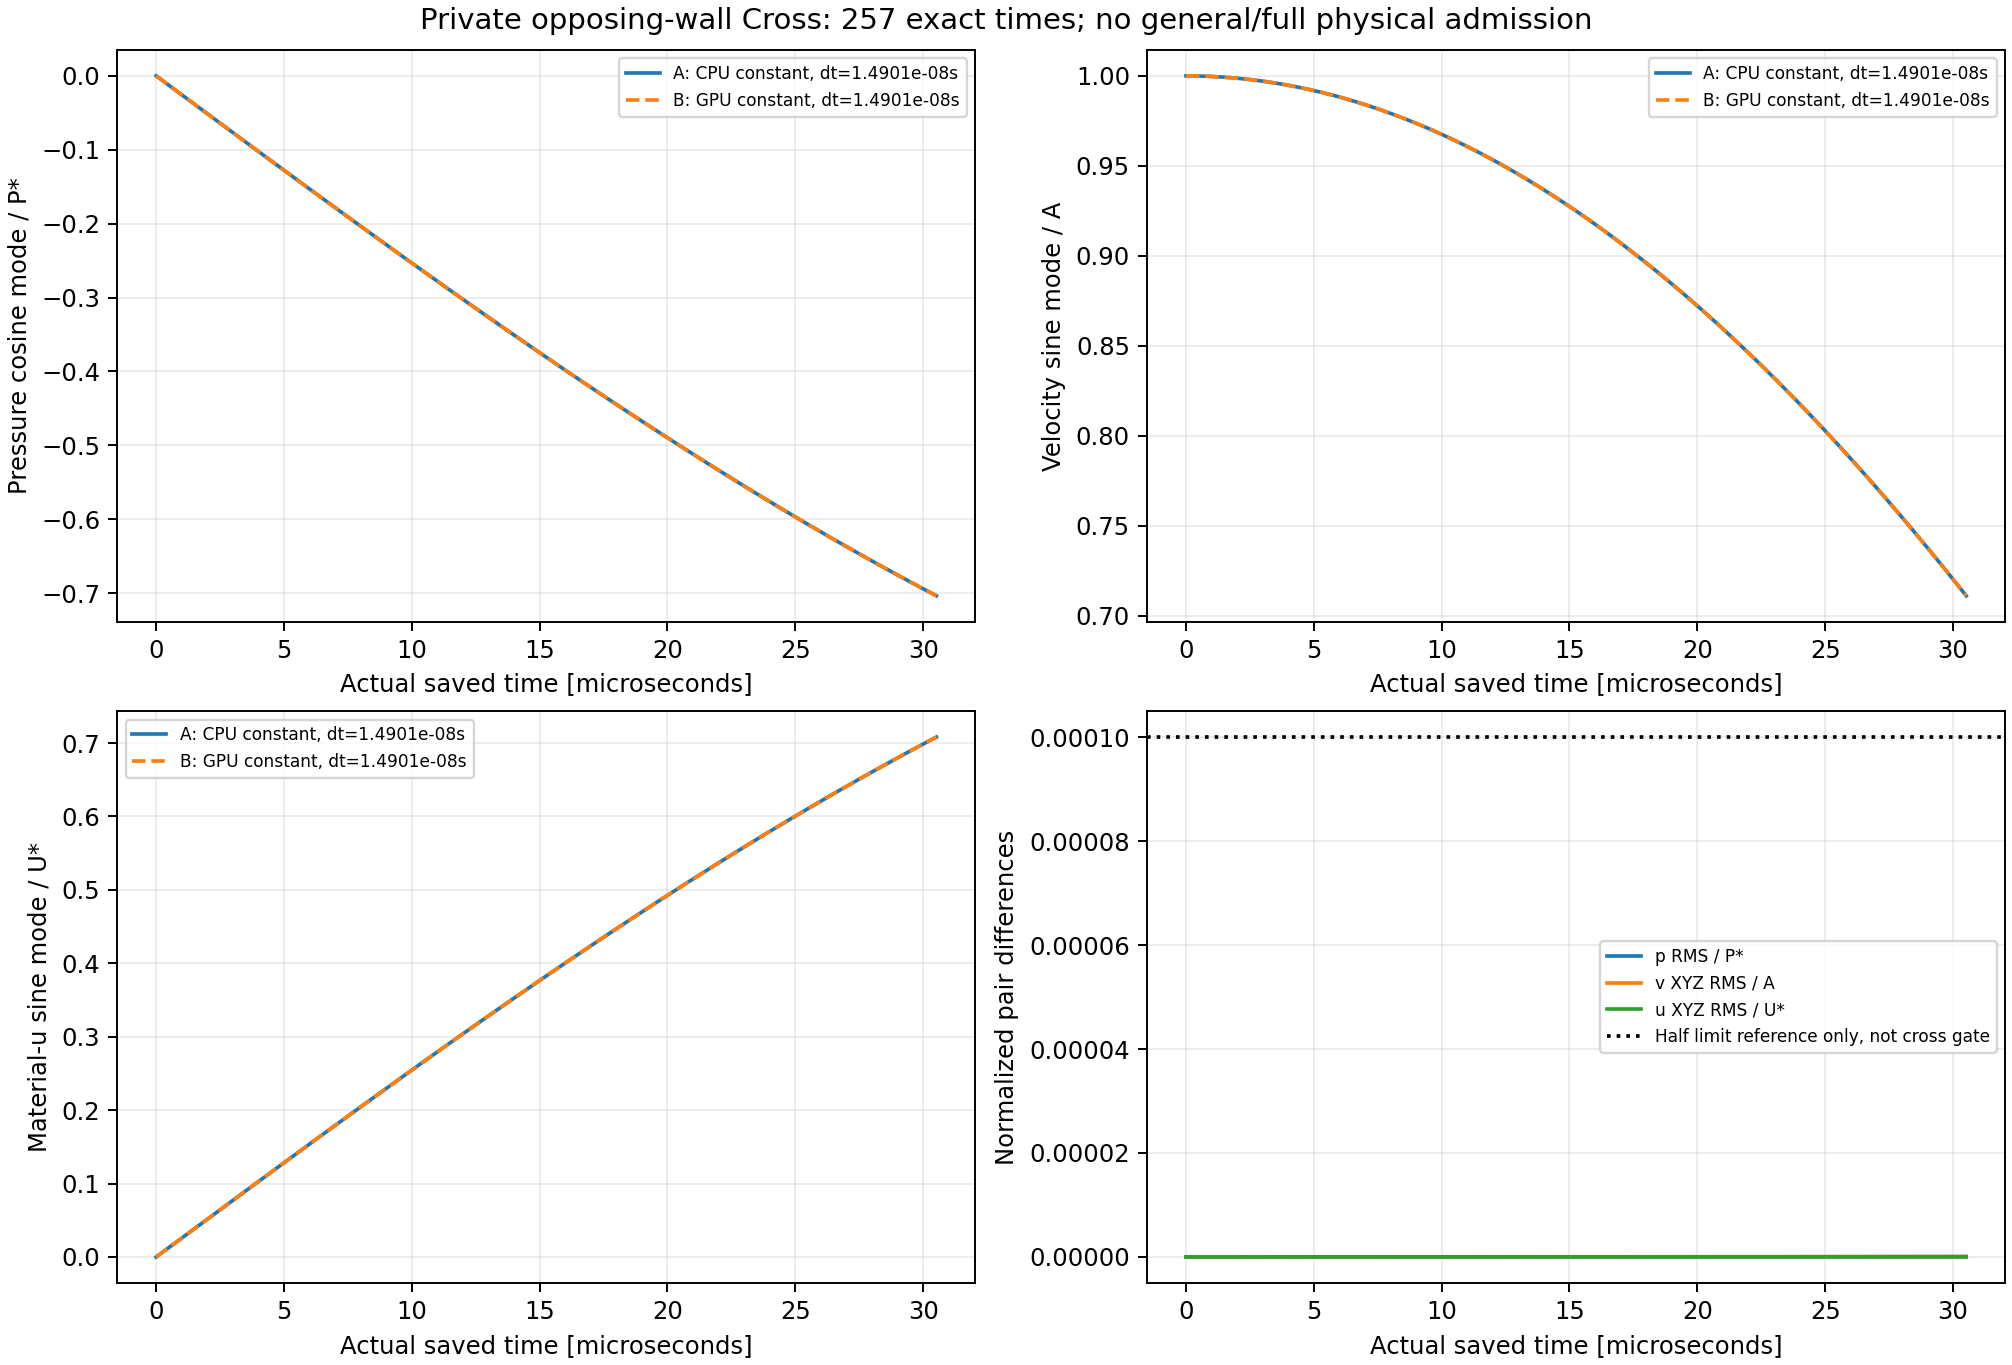

Source data for this figure (header and first rows):
part, time_s, pressure_RMS_Pa, pressure_RMS_over_Pstar, velocity_vector_RMS_m_s, velocity_RMS_over_A, material_u_vector_RMS_m, material_u_RMS_over_Ustar, max_material_u_difference_mm, max_abs_J_difference, stress_Frobenius_RMS_Pa, passive_Rhop_RMS_kg_m3, pressure_cosine_mode_over_Pstar_a, vx_sine_mode_over_A_a, ux_sine_mode_over_Ustar_a, energy_ratio_a, k_spatial_span_over_k0_a, pressure_cosine_mode_over_Pstar_b, vx_sine_mode_over_A_b, ux_sine_mode_over_Ustar_b, energy_ratio_b, k_spatial_span_over_k0_b
0, 0, 0, 0, 0, 0, 0, 0, 0, 0, 0, 0, 0, 1, 0, 1, 0, 0, 1, 0, 1, 0
1, 1.1920928955078125e-07, 1.1200678630451045e-07, 1.0938162752215068e-10, 5.0690358271551508e-16, 2.5953463435034372e-13, 0, 0, 0, 8.8817841970012523e-16, 9.5631342221842258e-08, 0, -0.003055, 1, 0.003068, 1, 0, -0.003055, 1, 0.003068, 1, 0
2, 2.384185791015625e-07, 2.9502793957625822e-07, 2.8811322295797654e-10, 1.6669435321610627e-15, 8.5347508846646412e-13, 0, 0, 0, 1.3322676295501878e-15, 1.6323231801819448e-07, 0, -0.006109, 1, 0.006136, 1, 0, -0.006109, 1, 0.006136, 1, 0
3, 3.5762786865234375e-07, 4.5393545066499166e-07, 4.4329633964096923e-10, 3.51472183267009e-15, 1.7995375783270861e-12, 0, 0, 0, 1.8873791418627661e-15, 2.9591595723012839e-07, 0, -0.009164, 1, 0.009204, 1, 0, -0.009164, 1, 0.009204, 1, 0
4, 4.76837158203125e-07, 5.7015199869003867e-07, 5.5678906260354141e-10, 4.0038771769718734e-15, 2.0499851146095992e-12, 0, 0, 0, 2.4424906541753444e-15, 3.8942047603649053e-07, 0, -0.01222, 0.9999, 0.01227, 1, 0, -0.01222, 0.9999, 0.01227, 1, 0
5, 5.9604644775390625e-07, 5.6631764605969331e-07, 5.5304457760367019e-10, 5.756767202977021e-15, 2.9474648079242348e-12, 0, 0, 0, 3.1086244689504383e-15, 4.8591036575443254e-07, 0, -0.01527, 0.9999, 0.01534, 1, 0, -0.01527, 0.9999, 0.01534, 1, 0
6, 7.152557373046875e-07, 1.2771933817970271e-06, 1.2472591650087609e-09, 8.8738710204079182e-15, 4.5434219624488541e-12, 0, 0, 0, 5.3290705182007514e-15, 6.5703046914496017e-07, 0, -0.01833, 0.9998, 0.01841, 1, 0, -0.01833, 0.9998, 0.01841, 1, 0
7, 8.3446502685546875e-07, 1.4931305554939853e-06, 1.458135311720913e-09, 1.2113762625390215e-14, 6.2022464641997901e-12, 0, 0, 0, 7.9936057773011271e-15, 8.8272434504276769e-07, 0, -0.02138, 0.9998, 0.02147, 1, 0, -0.02138, 0.9998, 0.02147, 1, 0
8, 9.5367431640625e-07, 1.8070691692157146e-06, 1.7647159899449406e-09, 1.5649290787343733e-14, 8.0124368831199914e-12, 0, 0, 0, 1.0436096431476471e-14, 1.2012828281221805e-06, 0, -0.02443, 0.9997, 0.02454, 1, 0, -0.02443, 0.9997, 0.02454, 1, 0
9, 1.0728836059570312e-06, 2.1063148455785494e-06, 2.0569480964937876e-09, 1.7472903490278465e-14, 8.9461265870225738e-12, 0, 0, 0, 1.0658141036401503e-14, 1.3881423078999104e-06, 0, -0.02749, 0.9996, 0.02761, 1, 0, -0.02749, 0.9996, 0.02761, 1, 0
10, 1.1920928955078125e-06, 2.2275616234483111e-06, 2.1753531533012891e-09, 2.257605050397421e-14, 1.1558937858034795e-11, 0, 0, 0, 1.1546319456101628e-14, 1.4872437891734932e-06, 0, -0.03054, 0.9995, 0.03067, 1, 0, -0.03054, 0.9995, 0.03067, 1, 0
11, 1.3113021850585938e-06, 2.2936174005016273e-06, 2.2398607482401244e-09, 2.6874755421026793e-14, 1.3759874775565718e-11, 0, 0, 0, 1.1990408665951691e-14, 1.5702199366224692e-06, 0, -0.03359, 0.9994, 0.03374, 1, 0, -0.03359, 0.9994, 0.03374, 1, 0
12, 1.430511474609375e-06, 2.3909747799589723e-06, 2.3349363143525608e-09, 8.5120114670161186e-13, 4.3581498711122527e-10, 0, 0, 0, 1.2878587085651816e-14, 1.6352969113875393e-06, 0, -0.03664, 0.9993, 0.03681, 1, 0, -0.03664, 0.9993, 0.03681, 1, 0
13, 1.5497207641601562e-06, 2.4579803023125322e-06, 2.4003713949384687e-09, 8.515066439196883e-13, 4.3597140168688041e-10, 0, 0, 0, 1.3100631690576847e-14, 1.7432718716460615e-06, 0, -0.0397, 0.9992, 0.03987, 1, 0, -0.0397, 0.9992, 0.03987, 1, 0
14, 1.6689300537109375e-06, 2.4176875733537174e-06, 2.3610230267169034e-09, 8.5181799186687906e-13, 4.3613081183584208e-10, 0, 0, 0, 1.3100631690576847e-14, 1.8602184795643128e-06, 0, -0.04275, 0.9991, 0.04294, 1, 0, -0.04275, 0.9991, 0.04294, 1, 0
15, 1.7881393432617188e-06, 2.7008740035957971e-06, 2.637572275687002e-09, 8.5206548404396503e-13, 4.3625752783051009e-10, 2.5354456671479641e-20, 3.3409046942927786e-13, 2.1684043449710089e-16, 1.3100631690576847e-14, 1.9697876547418345e-06, 0, -0.0458, 0.999, 0.046, 1, 0, -0.0458, 0.999, 0.046, 1, 0
16, 1.9073486328125e-06, 2.8667797159509347e-06, 2.7995895733111901e-09, 1.3638720365148398e-11, 6.9830248269559798e-09, 8.4282119265124198e-19, 1.1105681795758429e-11, 6.9388939039072284e-15, 1.3322676295501878e-14, 2.0407976744252561e-06, 0, -0.04885, 0.9988, 0.04907, 1, 0, -0.04885, 0.9988, 0.04907, 1, 0
17, 2.0265579223632812e-06, 3.1335161483686896e-06, 3.0600743712410749e-09, 1.3699227024866548e-11, 7.0140042367316728e-09, 1.6423739504608924e-18, 2.164122431008796e-11, 1.3877787807814457e-14, 1.4432899320127035e-14, 2.189745810185559e-06, 0, -0.0519, 0.9987, 0.05213, 1, 0, -0.0519, 0.9987, 0.05213, 1, 0
18, 2.1457672119140625e-06, 3.0860696965788023e-06, 3.0137399455499403e-09, 1.3699243363577084e-11, 7.0140126021514668e-09, 3.2552594720971613e-18, 4.2893885648529511e-11, 2.7755575615628914e-14, 1.6431300764452317e-14, 2.3757857683892483e-06, 0, -0.05495, 0.9985, 0.0552, 1, 0, -0.05495, 0.9985, 0.0552, 1, 0
19, 2.2649765014648438e-06, 3.304011188575453e-06, 3.226573434356497e-09, 1.3812002698479317e-11, 7.0717453816214103e-09, 5.6878327370407537e-18, 7.4947404070807279e-11, 4.8572257327350599e-14, 1.7541523789077473e-14, 2.508335113639592e-06, 0, -0.058, 0.9983, 0.05826, 1, 0, -0.058, 0.9983, 0.05826, 1, 0
20, 2.384185791015625e-06, 3.521831996107961e-06, 3.439289067240747e-09, 1.3812025606422654e-11, 7.0717571104883986e-09, 6.5168634226332653e-18, 8.5871371186712132e-11, 5.5511151231257827e-14, 1.8207657603852567e-14, 2.5960203283982908e-06, 0, -0.06105, 0.9981, 0.06132, 1, 0, -0.06105, 0.9981, 0.06132, 1, 0
21, 2.5033950805664062e-06, 3.5858120363031091e-06, 3.5017695753989933e-09, 1.3862484776408042e-11, 7.0975922055209177e-09, 8.9707979407914048e-18, 1.1820636245640743e-10, 7.6327832942979512e-14, 1.8207657603852567e-14, 2.7251961030209866e-06, 0, -0.06409, 0.998, 0.06438, 1, 0, -0.06409, 0.998, 0.06438, 1, 0
22, 2.6226043701171875e-06, 3.5175421166689651e-06, 3.4350997318406982e-09, 1.5008550835715822e-11, 7.684378027886501e-09, 9.8133843522181549e-18, 1.2930895058817928e-10, 8.3266726846886741e-14, 1.865174681370263e-14, 2.8456135533770646e-06, 0, -0.06714, 0.9978, 0.06744, 1, 0, -0.06714, 0.9978, 0.06744, 1, 0
23, 2.7418136596679688e-06, 3.7518611672170292e-06, 3.6639269302098404e-09, 1.5008559127697571e-11, 7.6843822733811565e-09, 1.1467686495868223e-17, 1.5110735025065795e-10, 9.7144514654701197e-14, 1.9317880628477724e-14, 2.9945849554174012e-06, 0, -0.07019, 0.9975, 0.07051, 1, 0, -0.07019, 0.9975, 0.07051, 1, 0
24, 2.86102294921875e-06, 3.8700226272784318e-06, 3.7793189813376335e-09, 1.500861130751338e-11, 7.6844089894468505e-09, 1.479601303049167e-17, 1.9496402557894757e-10, 1.2490009027033011e-13, 2.2648549702353193e-14, 3.140800272756354e-06, 0, -0.07323, 0.9973, 0.07357, 1, 0, -0.07323, 0.9973, 0.07357, 1, 0
25, 2.9802322387695312e-06, 3.6972525612741781e-06, 3.6105982133363317e-09, 1.5008650119867351e-11, 7.6844288613720838e-09, 1.7304978553642141e-17, 2.2802414910169303e-10, 1.457167719820518e-13, 2.5757174171303632e-14, 3.262913471221898e-06, 0, -0.07628, 0.9971, 0.07662, 1, 0, -0.07628, 0.9971, 0.07662, 1, 0
26, 3.0994415283203125e-06, 3.9065703922943839e-06, 3.8150101581996641e-09, 1.855733409313658e-11, 9.5013550556859287e-09, 1.9751296107605006e-17, 2.6025877319820852e-10, 1.6653345369377348e-13, 2.9087843245179101e-14, 3.4018615832716414e-06, 0, -0.07932, 0.9969, 0.07968, 1, 0, -0.07932, 0.9969, 0.07968, 1, 0
27, 3.2186508178710938e-06, 3.9493699843087412e-06, 3.8568066348799877e-09, 1.8557416152249471e-11, 9.5013970699517289e-09, 2.3062504140729772e-17, 3.0388988154725959e-10, 1.9428902930940239e-13, 3.2640556923979602e-14, 3.6199325257496923e-06, 0, -0.08236, 0.9966, 0.08274, 1, 0, -0.08236, 0.9966, 0.08274, 1, 0
28, 3.337860107421875e-06, 3.8768514625621711e-06, 3.785987765810972e-09, 1.855748063999166e-11, 9.5014300876757301e-09, 2.4134814518281721e-17, 3.1801949521053321e-10, 2.0122792321330962e-13, 3.6193270602780103e-14, 3.8501769448388991e-06, 0, -0.08541, 0.9964, 0.0858, 1, 0, -0.08541, 0.9964, 0.0858, 1, 0
29, 3.4570693969726562e-06, 3.7282991179506891e-06, 3.6409171164160347e-09, 1.8557498686563109e-11, 9.5014393275203118e-09, 2.4739917458170729e-17, 3.2599281240127216e-10, 2.0122792321330962e-13, 3.907985046680551e-14, 4.0700789337241834e-06, 0, -0.08845, 0.9961, 0.08886, 1, 0, -0.08845, 0.9961, 0.08886, 1, 0
30, 3.5762786865234375e-06, 4.5847412713508807e-06, 4.477286408923055e-09, 1.8643694664103101e-11, 9.5455716680207879e-09, 2.710197347822048e-17, 3.5711713956716842e-10, 2.1510571102112408e-13, 4.1078251911130792e-14, 4.26374737518106e-06, 0, -0.09149, 0.9958, 0.09191, 1, 0, -0.09149, 0.9958, 0.09191, 1, 0
31, 3.6954879760742188e-06, 4.8263432616899939e-06, 4.7132258531995567e-09, 1.8624389358056447e-11, 9.5356873513249007e-09, 2.7863872238301709e-17, 3.6715652308507474e-10, 2.1510571102112408e-13, 4.241051954068098e-14, 4.4314052502116369e-06, 0, -0.09453, 0.9955, 0.09497, 1, 0, -0.09453, 0.9955, 0.09497, 1, 0
32, 3.814697265625e-06, 5.011245222817006e-06, 4.8937941750611014e-09, 1.9682510259788594e-11, 1.007744525301176e-08, 2.9743973443863011e-17, 3.9193023062214379e-10, 2.2204460492503131e-13, 4.2632564145606011e-14, 4.5475139475528143e-06, 0, -0.09757, 0.9952, 0.09802, 1, 0, -0.09757, 0.9952, 0.09802, 1, 0
33, 3.9339065551757812e-06, 5.2668596382169936e-06, 5.143417628220098e-09, 1.9682677809056863e-11, 1.0077531038237114e-08, 3.3877855042523078e-17, 4.4640153962143848e-10, 2.4980018054066022e-13, 4.3298697960381105e-14, 4.6523453420720485e-06, 0, -0.1006, 0.9949, 0.1011, 1, 0, -0.1006, 0.9949, 0.1011, 1, 0
34, 4.0531158447265625e-06, 5.2533514922882531e-06, 5.1302260794288011e-09, 1.9682744160634185e-11, 1.0077565010244703e-08, 3.6459949240242264e-17, 4.8042526467317604e-10, 2.7061686225238191e-13, 4.3964831775156199e-14, 4.7336477142330424e-06, 0, -0.1036, 0.9946, 0.1041, 1, 0, -0.1036, 0.9946, 0.1041, 1, 0
35, 4.1723251342773438e-06, 6.0752712173575819e-06, 5.9328820629352351e-09, 1.9761457059713379e-11, 1.011786601457325e-08, 3.7930541981947582e-17, 4.9980296326800647e-10, 2.7755575615628914e-13, 4.4408920985006262e-14, 4.8382369088276928e-06, 0, -0.1067, 0.9943, 0.1072, 1, 0, -0.1067, 0.9943, 0.1072, 1, 0
36, 4.291534423828125e-06, 5.9371170602611326e-06, 5.7979658935606652e-09, 1.9960749405824028e-11, 1.0219903695781902e-08, 4.0346624484417968e-17, 5.3163918629928818e-10, 2.9837243786801082e-13, 4.5519144009631418e-14, 4.9406693298857855e-06, 0, -0.1097, 0.994, 0.1102, 1, 0, -0.1097, 0.994, 0.1102, 1, 0
37, 4.4107437133789062e-06, 6.262814638194015e-06, 6.1160299353006668e-09, 1.9960940919739717e-11, 1.0220001750906735e-08, 4.2831515830748473e-17, 5.6438208933732284e-10, 3.1225022567582528e-13, 4.6185277824406512e-14, 5.0576609276459729e-06, 0, -0.1127, 0.9936, 0.1133, 1, 0, -0.1127, 0.9936, 0.1133, 1, 0
38, 4.5299530029296875e-06, 6.4163645694707765e-06, 6.2659810404355366e-09, 1.9961259374663049e-11, 1.0220164799827481e-08, 4.7240359829219492e-17, 6.2247652141981004e-10, 3.4000580129145419e-13, 4.7295500849031669e-14, 5.1421418639371524e-06, 0, -0.1158, 0.9933, 0.1163, 1, 0, -0.1158, 0.9933, 0.1163, 1, 0
39, 4.6491622924804688e-06, 6.4206369859832746e-06, 6.2701533221963852e-09, 2.0071370214853987e-11, 1.0276541550005241e-08, 4.9823412824261488e-17, 6.5651288034699663e-10, 3.6082248300317588e-13, 4.7739590058881731e-14, 5.2311666396986537e-06, 0, -0.1188, 0.9929, 0.1194, 1, 0, -0.1188, 0.9929, 0.1194, 1, 0
40, 4.76837158203125e-06, 7.1952552449315772e-06, 7.0266164675792829e-09, 2.007188392057258e-11, 1.0276804567333161e-08, 5.0974476433130707e-17, 6.7168020916862559e-10, 3.677613769070831e-13, 4.8627768478581856e-14, 5.3221309698159623e-06, 0, -0.1218, 0.9926, 0.1224, 1, 0, -0.1218, 0.9926, 0.1224, 1, 0
41, 4.8875808715820312e-06, 7.0857959341942067e-06, 6.9197226091718458e-09, 2.0141564855937888e-11, 1.0312481206240199e-08, 5.341647130401523e-17, 7.0385787415781147e-10, 3.7470027081099033e-13, 4.929390229335695e-14, 5.4045530886700649e-06, 0, -0.1249, 0.9922, 0.1255, 1, 0, -0.1249, 0.9922, 0.1255, 1, 0
42, 5.0067901611328125e-06, 6.8864487580220592e-06, 6.7250476319577525e-09, 2.5969618524230483e-11, 1.3296444684406008e-08, 5.5985219024205582e-17, 7.377057354156366e-10, 3.8857805861880479e-13, 5.0182080713057076e-14, 5.4525120601840044e-06, 0, -0.1279, 0.9918, 0.1285, 1, 0, -0.1279, 0.9918, 0.1285, 1, 0
43, 5.1259994506835938e-06, 6.6154275302280381e-06, 6.4603784635328414e-09, 3.0210253412938613e-11, 1.546764974742457e-08, 5.9098931739836742e-17, 7.7873448851856854e-10, 4.0245584642661925e-13, 5.1070259132757201e-14, 5.5154340410500968e-06, 0, -0.1309, 0.9914, 0.1315, 1, 0, -0.1309, 0.9914, 0.1315, 1, 0
44, 5.245208740234375e-06, 6.2815597130802504e-06, 6.1343356725397188e-09, 3.0210369263604643e-11, 1.5467709062965577e-08, 6.2898634207447024e-17, 8.2880238772634216e-10, 4.3021142204224816e-13, 5.1736392947532295e-14, 5.6190483334170339e-06, 0, -0.134, 0.991, 0.1346, 1, 0, -0.134, 0.991, 0.1346, 1, 0
45, 5.3644180297851562e-06, 6.161643667390758e-06, 6.0172301588802388e-09, 3.0210507831912306e-11, 1.54677800099391e-08, 6.4912402667860457e-17, 8.5533740123417194e-10, 4.4408920985006262e-13, 5.1736392947532295e-14, 5.6719776560447931e-06, 0, -0.137, 0.9906, 0.1376, 1, 0, -0.137, 0.9906, 0.1376, 1, 0
46, 5.4836273193359375e-06, 6.3827954673348235e-06, 6.233198714049479e-09, 3.0266408473285589e-11, 1.5496401138322221e-08, 6.6698568603919418e-17, 8.7887334301310886e-10, 4.4408920985006262e-13, 5.1736392947532295e-14, 5.7440916911301799e-06, 0, -0.14, 0.9902, 0.1407, 1, 0, -0.14, 0.9902, 0.1407, 1, 0
47, 5.6028366088867188e-06, 6.5165454466379243e-06, 6.3638139285370497e-09, 3.0266659157901683e-11, 1.5496529488845662e-08, 7.0995948339815117e-17, 9.3549903339503869e-10, 4.649058915617843e-13, 5.2180482157382357e-14, 5.8206166301066942e-06, 0, -0.143, 0.9898, 0.1437, 1, 0, -0.143, 0.9898, 0.1437, 1, 0
48, 5.7220458984375e-06, 6.7934424933639598e-06, 6.6342212014020077e-09, 3.0266959720697489e-11, 1.5496683376997114e-08, 7.5503053629471544e-17, 9.9488823433509667e-10, 4.8572257327350599e-13, 5.2846615972157451e-14, 5.9104195908299994e-06, 0, -0.146, 0.9893, 0.1467, 1, 0, -0.146, 0.9893, 0.1467, 1, 0
49, 5.8412551879882812e-06, 6.7903366953124923e-06, 6.6311881954848392e-09, 3.0267134937832301e-11, 1.5496773088170138e-08, 7.8552657601210649e-17, 1.0350722396834647e-09, 4.9960036108132044e-13, 5.4178883601707639e-14, 6.0401255838027367e-06, 0, -0.1491, 0.9889, 0.1498, 1, 0, -0.1491, 0.9889, 0.1498, 1, 0
50, 5.9604644775390625e-06, 6.7777682299651521e-06, 6.618914303513594e-09, 3.0267579978507406e-11, 1.5497000948995792e-08, 8.2136497670478232e-17, 1.0822957643921562e-09, 5.0653925498522767e-13, 5.5511151231257827e-14, 6.1600771076285761e-06, 0, -0.1521, 0.9884, 0.1528, 1, 0, -0.1521, 0.9884, 0.1528, 1, 0
51, 6.0796737670898438e-06, 7.2400477850119933e-06, 7.0703591826102003e-09, 3.0249988604037235e-11, 1.5487994165267064e-08, 8.664934466545736e-17, 1.1417606226042843e-09, 5.2735593669694936e-13, 5.6843418860808015e-14, 6.2736153243710382e-06, 0, -0.1551, 0.9879, 0.1558, 1, 0, -0.1551, 0.9879, 0.1558, 1, 0
52, 6.198883056640625e-06, 7.1245784949333724e-06, 6.9575962037377476e-09, 3.0250624178077417e-11, 1.5488319579175638e-08, 9.0667352965761127e-17, 1.1947050929438603e-09, 5.4817261840867104e-13, 5.8175686490358203e-14, 6.4026509641571603e-06, 0, -0.1581, 0.9875, 0.1589, 1, 0, -0.1581, 0.9875, 0.1589, 1, 0
53, 6.3180923461914062e-06, 7.921141097171269e-06, 7.7354893719176119e-09, 3.0250911563474401e-11, 1.5488466720498893e-08, 9.2994831577842988e-17, 1.2253738007048795e-09, 5.4817261840867104e-13, 5.9729998724833422e-14, 6.5038984032415898e-06, 0, -0.1611, 0.987, 0.1619, 1, 0, -0.1611, 0.987, 0.1619, 1, 0
54, 6.4373016357421875e-06, 8.0451919900787288e-06, 7.8566328223234169e-09, 3.037257172467734e-11, 1.5550756723034798e-08, 9.6695605222841509e-17, 1.2741381351305442e-09, 5.620504062164855e-13, 6.1284310959308641e-14, 6.6292153663186343e-06, 0, -0.1641, 0.9865, 0.1649, 1, 0, -0.1641, 0.9865, 0.1649, 1, 0
55, 6.5565109252929688e-06, 8.3102000484563261e-06, 8.1154297549755169e-09, 3.0257081630047177e-11, 1.5491625794584155e-08, 1.0133805532076251e-16, 1.3353107468182198e-09, 5.8980598183211441e-13, 6.1950444774083735e-14, 6.7408848150014779e-06, 0, -0.1671, 0.986, 0.1679, 1, 0, -0.1671, 0.986, 0.1679, 1, 0
56, 6.67572021484375e-06, 8.4350576077071124e-06, 8.2373609654841838e-09, 3.0196063959405445e-11, 1.5460384747215588e-08, 1.0430902800567261e-16, 1.3744586438457152e-09, 5.9674487573602164e-13, 6.2172489379008766e-14, 6.8062164715842506e-06, 0, -0.1702, 0.9855, 0.171, 1, 0, -0.1702, 0.9855, 0.171, 1, 0
57, 6.7949295043945312e-06, 7.589242001722815e-06, 7.4113691607137702e-09, 3.21470200778607e-11, 1.6459274279864679e-08, 1.0821423025854432e-16, 1.4259166920611907e-09, 6.3143934525555778e-13, 6.2394533983933798e-14, 6.8780570526321143e-06, 0, -0.1732, 0.985, 0.174, 1, 0, -0.1732, 0.985, 0.174, 1, 0
58, 6.9141387939453125e-06, 8.3912988824976458e-06, 8.1946278352906852e-09, 3.2147501971076789e-11, 1.6459521009191316e-08, 1.1033366599969383e-16, 1.4538440616301994e-09, 6.3143934525555778e-13, 6.3060667798708891e-14, 6.9959014219521194e-06, 0, -0.1762, 0.9844, 0.177, 1, 0, -0.1762, 0.9844, 0.177, 1, 0
59, 7.0333480834960938e-06, 8.1289351238197016e-06, 7.9384132265704383e-09, 3.1952225900453895e-11, 1.6359539661032394e-08, 1.1354404207803266e-16, 1.49614652801526e-09, 6.3143934525555778e-13, 6.3726801613483985e-14, 7.1381402984551004e-06, 0, -0.1792, 0.9839, 0.18, 1, 0, -0.1792, 0.9839, 0.18, 1, 0
... 197 more rows
